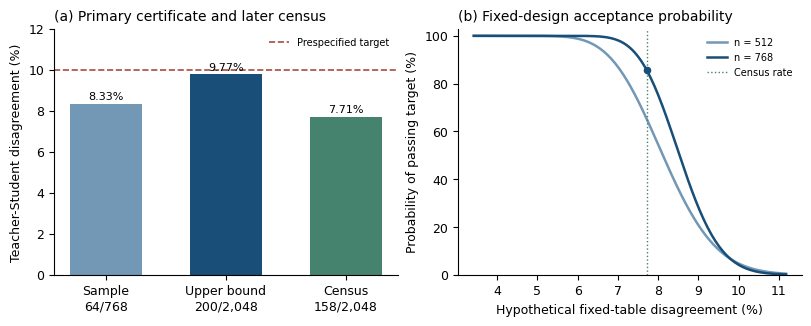

Here is the Python script that generated this plot: (Note: this script raises an exception after producing the figure.)
import matplotlib
matplotlib.use('Agg')
import matplotlib.pyplot as plt
import numpy as np
from scipy.stats import hypergeom
from pathlib import Path
plt.rcParams.update({'font.family':'DejaVu Sans','font.size':9,'axes.spines.top':False,'axes.spines.right':False})
fig,ax=plt.subplots(1,2,figsize=(8,3.15),layout='constrained')
vals=[8.333333,9.765625,7.714844]
ax[0].bar(['Sample\n64/768','Upper bound\n200/2,048','Census\n158/2,048'],vals,color=['#7298b5','#184e77','#45836f'],width=.6)
ax[0].axhline(10,color='#a94c40',linestyle='--',linewidth=1.2,label='Prespecified target')
for i,v in enumerate(vals):ax[0].text(i,v+.22,f'{v:.2f}%',ha='center',fontsize=8)
ax[0].set_ylim(0,12);ax[0].set_ylabel('Teacher-Student disagreement (%)');ax[0].set_title('(a) Primary certificate and later census',loc='left',fontsize=10)
ax[0].legend(loc='upper right',fontsize=7,frameon=False)
K=np.arange(70,230)
for n,c,col in [(512,41,'#7298b5'),(768,65,'#184e77')]:
 ax[1].plot(100*K/2048,100*hypergeom.cdf(c,2048,K,n),label=f'n = {n}',color=col,lw=1.8)
ax[1].axvline(100*158/2048,color='#45836f',lw=1,linestyle=':',label='Census rate')
ax[1].scatter([100*158/2048],[100*hypergeom.cdf(65,2048,158,768)],color='#184e77',s=20,zorder=3)
ax[1].set_ylim(0,103);ax[1].set_xlabel('Hypothetical fixed-table disagreement (%)');ax[1].set_ylabel('Probability of passing target (%)');ax[1].set_title('(b) Fixed-design acceptance probability',loc='left',fontsize=10)
ax[1].legend(fontsize=7,frameon=False)
for ext in ['pdf','png']:fig.savefig(Path(__file__).resolve().parent / ('figures/audit_summary.'+ext),dpi=180)
